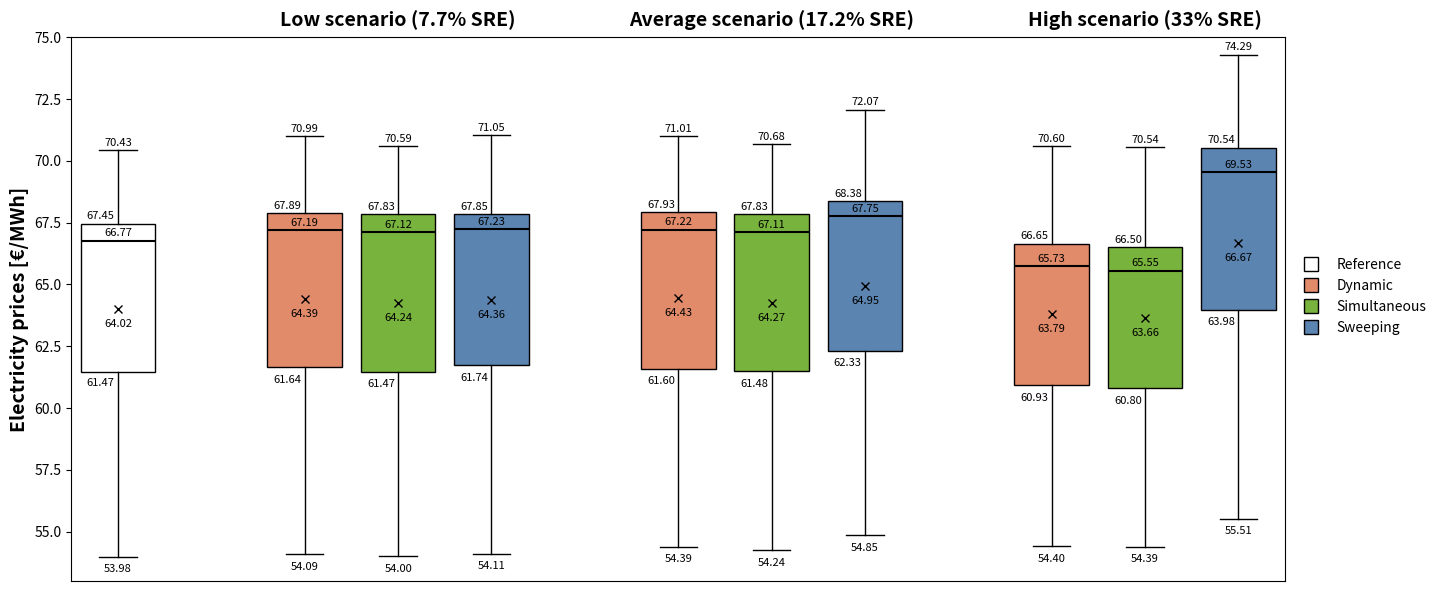

Python code for this plot:
import matplotlib.pyplot as plt
import numpy as np

ref = [
    66.74, 62.77, 67.71, 69.33, 66.84, 65.32, 68.61, 67.94, 61.80, 61.65, 55.62, 64.74, 56.08, 55.93, 61.41, 67.16, 66.88, 69.58, 66.67, 55.06, 68.66, 55.74, 67.11, 66.91, 68.34, 57.57, 67.28, 53.98, 66.87, 67.51, 55.48, 66.79, 70.43, 66.10
]

low_dyn = [
    67.26, 63.37, 68.19, 69.79, 67.30, 65.71, 69.13, 68.60, 62.19, 62.07, 55.79, 65.06, 56.06, 56.12, 61.50, 67.68, 67.23, 69.92, 67.11, 55.16, 69.29, 55.85, 67.63, 67.40, 68.84, 57.69, 67.71, 54.09, 67.16, 67.95, 55.67, 67.36, 70.99, 66.51
]

low_sim = [
    67.14, 63.11, 68.13, 69.57, 67.21, 65.66, 68.78, 68.22, 61.92, 61.78, 55.79, 65.03, 55.97, 56.13, 61.36, 67.61, 67.20, 69.64, 66.89, 55.14, 68.91, 55.85, 67.52, 67.26, 68.45, 57.67, 67.43, 54.00, 67.11, 67.91, 55.67, 67.27, 70.59, 66.21
]

low_swe = [
    67.23, 63.17, 68.15, 69.81, 67.27, 65.81, 69.04, 68.50, 62.13, 61.97, 55.62, 65.10, 56.29, 55.89, 61.66, 67.59, 67.29, 69.98, 67.23, 55.08, 69.21, 55.75, 67.60, 67.39, 68.90, 57.52, 67.64, 54.11, 67.22, 67.92, 55.46, 67.25, 71.05, 66.47
]

avg_dyn = [
    67.27, 63.46, 68.21, 70.09, 67.31, 65.65, 69.26, 68.67, 62.12, 61.98, 55.86, 65.03, 56.30, 56.18, 61.47, 67.71, 67.29, 69.86, 66.98, 55.18, 69.33, 55.91, 67.64, 67.33, 68.86, 57.76, 67.73, 54.39, 67.17, 68.00, 55.73, 67.41, 71.01, 66.53
]

avg_sim = [
    67.09, 63.24, 68.13, 69.86, 67.22, 65.52, 68.96, 68.34, 61.90, 61.74, 55.79, 64.91, 56.10, 56.13, 61.39, 67.61, 67.22, 69.61, 66.80, 55.11, 69.00, 55.83, 67.51, 67.16, 68.57, 57.71, 67.47, 54.24, 67.12, 67.91, 55.67, 67.27, 70.68, 66.26
]

avg_swe = [
    67.82, 63.73, 68.72, 70.63, 67.78, 66.54, 69.80, 69.49, 62.76, 62.58, 55.84, 65.53, 56.77, 56.13, 62.24, 68.12, 67.73, 70.99, 67.99, 55.21, 70.17, 55.94, 68.21, 67.93, 69.82, 57.44, 68.18, 54.85, 67.54, 68.43, 55.76, 67.82, 72.07, 67.57
]

high_dyn = [
    65.70, 63.30, 66.61, 70.23, 65.86, 64.86, 69.05, 68.09, 62.06, 61.92, 56.23, 63.67, 56.11, 56.61, 60.60, 66.19, 65.86, 69.25, 64.81, 55.50, 68.70, 56.23, 65.97, 65.87, 68.45, 58.08, 67.43, 54.40, 65.76, 66.49, 56.10, 65.61, 70.60, 66.66
]

high_sim = [
    65.47, 63.16, 66.39, 70.08, 65.64, 64.66, 68.96, 67.94, 61.86, 61.71, 56.12, 63.54, 56.03, 56.50, 60.50, 65.97, 65.73, 69.33, 64.70, 55.39, 68.55, 56.13, 65.74, 65.63, 68.44, 57.96, 67.33, 54.39, 65.64, 66.26, 55.99, 65.47, 70.54, 66.54
]

high_swe = [
    69.92, 65.51, 70.87, 73.04, 69.95, 68.53, 72.44, 72.38, 64.20, 64.02, 56.36, 67.32, 58.32, 56.78, 63.96, 69.94, 69.47, 72.87, 70.18, 55.51, 73.01, 56.57, 70.32, 69.94, 72.59, 57.42, 69.43, 56.33, 69.24, 70.61, 56.13, 69.68, 74.29, 69.59
]

pos_ref  = [1]
pos_660  = [3, 4, 5]
pos_1683 = [7, 8, 9]
pos_33   = [11,12,13]

clusters = [
    (pos_660,  [low_dyn,  low_sim,  low_swe],
     "Low scenario (7.7% SRE)"),
    (pos_1683, [avg_dyn, avg_sim, avg_swe],
     "Average scenario (17.2% SRE)"),
    (pos_33,   [high_dyn, high_sim, high_swe],
     "High scenario (33% SRE)")
]

colours = {
    "Reference": "#FFFFFF",
    "Dyn":       "#E18B6B",
    "Sim":       "#78B43D",
    "Sweep":     "#5B84B1"
}

fig, ax = plt.subplots(figsize=(15, 6))

bp_ref = ax.boxplot([ref], positions=pos_ref, widths=0.8,
                    patch_artist=True, showmeans=True,
                    boxprops=dict(linewidth=1, color='black'),
                    whiskerprops=dict(linewidth=1, color='black'),
                    capprops=dict(linewidth=1, color='black'),
                    medianprops=dict(linewidth=1.5, color='black'),
                    meanprops=dict(marker="x", markersize=6, markeredgecolor="black"),
                    flierprops=dict(marker='o', markersize=3, linestyle='none', markerfacecolor='gray', alpha=0.3))

for i, line in enumerate(bp_ref["whiskers"]):
    x = line.get_xdata()[1]
    y = line.get_ydata()[1]
    if i % 2 == 0:
        ax.text(x, y - 0.3, f"{y:.2f}", ha="center", va="top", fontsize=8) 
    else:
        ax.text(x, y + 0.1, f"{y:.2f}", ha="center", va="bottom", fontsize=8) 

for mean in bp_ref["means"]:
    x = mean.get_xdata()[0]
    y = mean.get_ydata()[0]
    ax.text(x, y - 0.4, f"{y:.2f}", ha="center", va="top", fontsize=8)

for med in bp_ref["medians"]:
    x = np.mean(med.get_xdata())
    y = med.get_ydata()[0]
    ax.text(x, y + 0.1, f"{y:.2f}", ha="center", va="bottom", fontsize=8)

ref_path = bp_ref["boxes"][0].get_path().vertices
x = np.mean(ref_path[:, 0])
q1 = ref_path[1, 1]
q3 = ref_path[2, 1]
ax.text(x - 0.06, q1 - 0.25, f"{q1:.2f}", ha="center", va="top", fontsize=8)
ax.text(x - 0.06, q3 + 0.1, f"{q3:.2f}", ha="center", va="bottom", fontsize=8)

bp_ref["boxes"][0].set_facecolor("white")
bp_ref["boxes"][0].set_edgecolor("black")

for positions, data_lists, caption in clusters:
    bp = ax.boxplot(data_lists, positions=positions, widths=0.8,
                    patch_artist=True, showmeans=True,
                    boxprops=dict(linewidth=1, color='black'),
                    whiskerprops=dict(linewidth=1, color='black'),
                    capprops=dict(linewidth=1, color='black'),
                    medianprops=dict(linewidth=1.5, color='black'),
                    meanprops=dict(marker="x", markersize=6, markeredgecolor="black"),
                    flierprops=dict(marker='o', markersize=3, linestyle='none', markerfacecolor='gray', alpha=0.3))

    box_colors = [colours["Dyn"], colours["Sim"], colours["Sweep"]]
    for patch, color in zip(bp['boxes'], box_colors):
        patch.set_facecolor(color)
        patch.set_edgecolor("black")

    for i in range(0, len(bp['whiskers']), 2):
        lw = bp['whiskers'][i]
        uw = bp['whiskers'][i+1]

        x_lw, y_lw = lw.get_xdata()[1], lw.get_ydata()[1]
        x_uw, y_uw = uw.get_xdata()[1], uw.get_ydata()[1]

        ax.text(x_lw, y_lw - 0.3, f"{y_lw:.2f}", ha="center", va="top", fontsize=8)
        ax.text(x_uw, y_uw + 0.1, f"{y_uw:.2f}", ha="center", va="bottom", fontsize=8)

    for med in bp["medians"]:
        x = np.mean(med.get_xdata())
        y = med.get_ydata()[0]
        ax.text(x, y + 0.1, f"{y:.2f}", ha="center", va="bottom", fontsize=8)

    for mean in bp["means"]:
        x = mean.get_xdata()[0]
        y = mean.get_ydata()[0]
        ax.text(x, y - 0.4, f"{y:.2f}", ha="center", va="top", fontsize=8)

    for patch in bp["boxes"]:
        path = patch.get_path().vertices
        x = np.mean(path[:, 0])
        q1 = path[1, 1]
        q3 = path[2, 1]
        ax.text(x - 0.05, q1 - 0.3, f"{q1:.2f}", ha="center", va="top", fontsize=8)
        ax.text(x - 0.05, q3 + 0.1, f"{q3:.2f}", ha="center", va="bottom", fontsize=8)

    ax.text(np.mean(positions), 75.3, caption,
            ha="center", va="bottom", fontweight='bold', fontsize=14)

ax.set_ylabel("Electricity prices [€/MWh]", fontweight="bold", fontsize=14)
ax.set_ylim(53, 75)
ax.set_xticks([])

handles = [
    plt.Line2D([], [], marker='s', linestyle='', markersize=10,
               markerfacecolor=colours["Reference"], markeredgecolor='black', label="Reference"),
    plt.Line2D([], [], marker='s', linestyle='', markersize=10,
               markerfacecolor=colours["Dyn"], markeredgecolor='black', label="Dynamic"),           
    plt.Line2D([], [], marker='s', linestyle='', markersize=10,
               markerfacecolor=colours["Sim"], markeredgecolor='black', label="Simultaneous"),
    plt.Line2D([], [], marker='s', linestyle='', markersize=10,
               markerfacecolor=colours["Sweep"], markeredgecolor='black', label="Sweeping")
]

plt.subplots_adjust(right=0.85)
plt.tight_layout(rect=[0, 0, 0.87, 1])
fig.legend(handles, [h.get_label() for h in handles],
           loc='center left', bbox_to_anchor=(0.86, 0.5), frameon=False)

plt.show()
